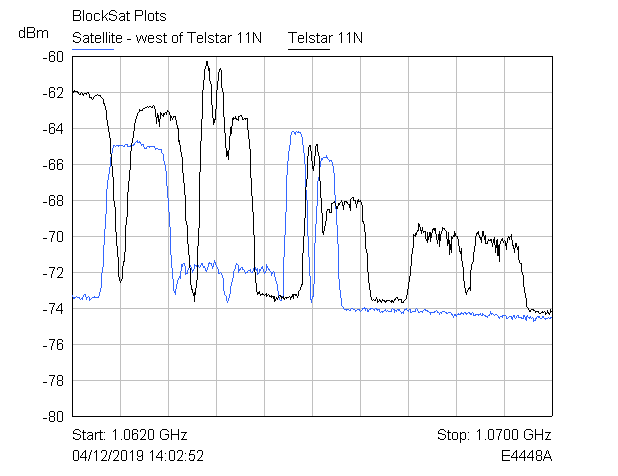

The table this chart was drawn from, first rows:
BlockSat Plots
Start, 1.062020000000000E+0009
Stop, 1.070020000000000E+0009
Points, 601
Point, X-Axis (Hz), Satellite - west of Telstar 11N (dBm), Telstar 11N (dBm)
1, 1062020000, -73.26, -61.93
2, 1062033333, -73.43, -61.96
3, 1062046667, -73.44, -61.85
4, 1062060000, -73.39, -61.91
5, 1062073333, -73.36, -61.93
6, 1062086667, -73.34, -61.91
7, 1062100000, -73.38, -61.99
8, 1062113333, -73.38, -61.94
9, 1062126667, -73.39, -62.05
10, 1062140000, -73.41, -62.09
11, 1062153333, -73.48, -62.07
12, 1062166667, -73.44, -61.99
13, 1062180000, -73.47, -62.04
14, 1062193333, -73.36, -62.04
15, 1062206667, -73.33, -62.13
16, 1062220000, -73.21, -62.03
17, 1062233333, -73.21, -62.03
18, 1062246667, -73.46, -62.05
19, 1062260000, -73.41, -62.06
20, 1062273333, -73.36, -62.01
21, 1062286667, -73.33, -61.97
22, 1062300000, -73.41, -62.09
23, 1062313333, -73.54, -62.23
24, 1062326667, -73.42, -62.27
25, 1062340000, -73.42, -62.28
26, 1062353333, -73.39, -62.36
27, 1062366667, -73.39, -62.34
28, 1062380000, -73.36, -62.21
29, 1062393333, -73.33, -62.2
30, 1062406667, -73.4, -62.17
31, 1062420000, -73.4, -62.15
32, 1062433333, -73.38, -62.11
33, 1062446667, -73.4, -62.17
34, 1062460000, -73.39, -62.16
35, 1062473333, -73.23, -62.18
36, 1062486667, -73, -62.16
37, 1062500000, -72.72, -62.24
38, 1062513333, -72.12, -62.25
39, 1062526667, -71.55, -62.37
40, 1062540000, -70.91, -62.59
41, 1062553333, -70.05, -62.59
42, 1062566667, -69.14, -62.83
43, 1062580000, -68.34, -63.05
44, 1062593333, -67.62, -63.35
45, 1062606667, -67.05, -63.69
46, 1062620000, -66.7, -63.96
47, 1062633333, -66.28, -64.33
48, 1062646667, -65.99, -64.71
49, 1062660000, -65.63, -65.05
50, 1062673333, -65.49, -65.69
51, 1062686667, -65.2, -66.41
52, 1062700000, -64.99, -66.95
53, 1062713333, -64.93, -67.83
54, 1062726667, -65.01, -68.46
55, 1062740000, -64.97, -69.29
56, 1062753333, -64.92, -70.09
... 545 more rows
